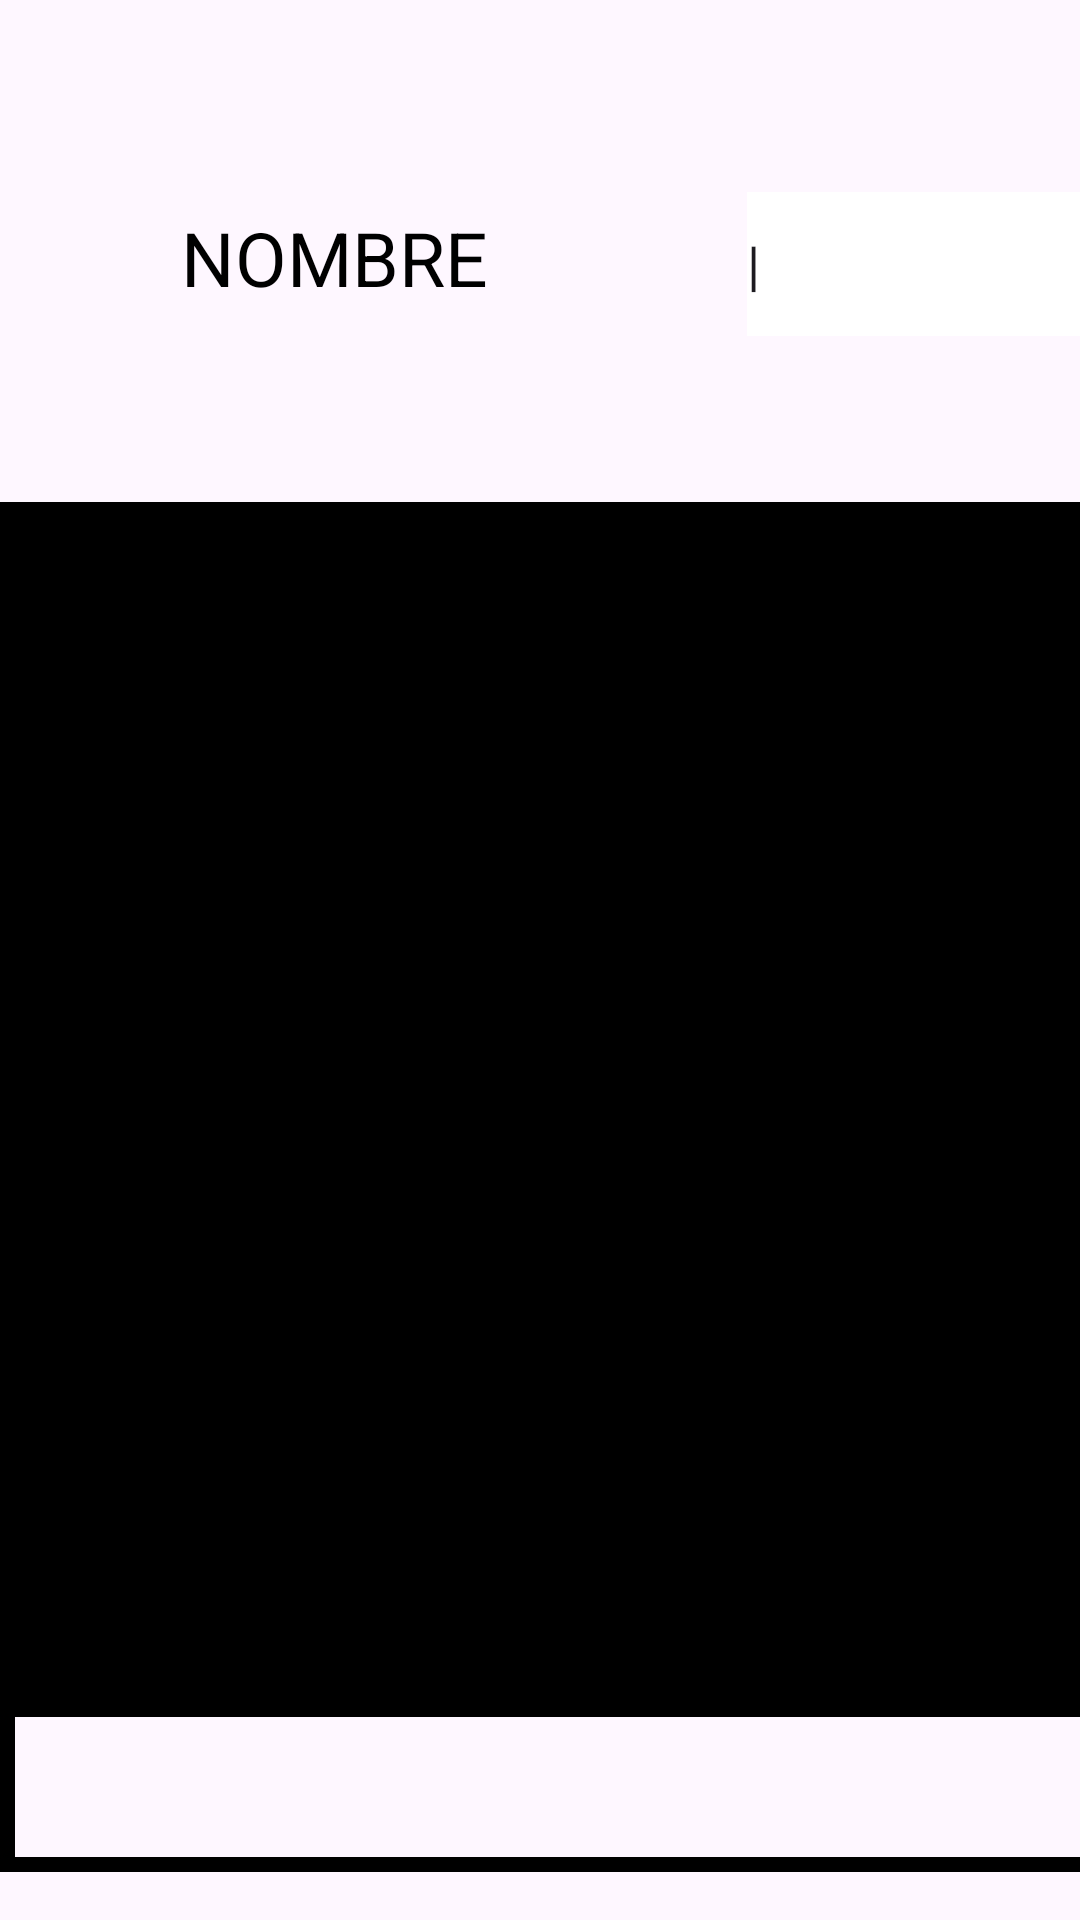

Here is an Android app screen rendered from its layout file. Give the layout XML and the strings, colors and styles it references.
<!-- AndroidManifest.xml: application theme Theme.ComanderoApp -->
<!-- res/layout/activity_main.xml -->
<?xml version="1.0" encoding="utf-8"?>
<androidx.constraintlayout.widget.ConstraintLayout xmlns:android="http://schemas.android.com/apk/res/android"
    xmlns:app="http://schemas.android.com/apk/res-auto"
    xmlns:tools="http://schemas.android.com/tools"
    android:id="@+id/main"
    android:layout_width="match_parent"
    android:layout_height="match_parent"
    tools:context=".MainActivity">



    <FrameLayout
        android:id="@+id/frameLayout2"
        android:layout_width="409dp"
        android:layout_height="100dp"



        android:layout_marginTop="36dp"
        android:background="@color/fondo"
        app:layout_constraintStart_toStartOf="parent"
        app:layout_constraintTop_toTopOf="parent">

        <TextView
            android:id="@+id/name"
            android:layout_width="223dp"
            android:layout_height="match_parent"
            android:gravity="center"
            android:text="NOMBRE"
            android:textColor="@color/black"
            android:textSize="25dp" />

        <EditText
            android:id="@+id/nombre"
            android:layout_width="150dp"
            android:layout_height="48dp"
            android:layout_gravity="right"
            android:layout_marginTop="28dp"
            android:layout_marginEnd="10dp"
            android:background="#FFFFFF"
            android:backgroundTint="#FFFFFF"
            android:ems="10"
            android:inputType="text"
            android:text="|"

            android:visibility="visible" />

    </FrameLayout>

    <androidx.constraintlayout.widget.Barrier
        android:layout_width="wrap_content"
        android:layout_height="wrap_content"
        app:barrierDirection="left" />

    <LinearLayout
        android:id="@+id/linearLayout"
        android:layout_width="408dp"
        android:layout_height="405dp"
        android:background="@color/black"
        android:orientation="vertical"
        app:layout_constraintBottom_toBottomOf="parent"
        app:layout_constraintTop_toBottomOf="@+id/frameLayout2"
        app:layout_constraintVertical_bias="0.318"
        tools:layout_editor_absoluteX="4dp">

        <Space
            android:layout_width="0dp"
            android:layout_height="5dp" />

        
        <FrameLayout
            android:layout_width="411dp"
            android:layout_height="123dp"
            android:layout_marginBottom="5dp"
            android:background="@drawable/forma_boton">

            
            <Button
                android:id="@+id/camarero"
                android:layout_width="match_parent"
                android:layout_height="match_parent"
                android:background="@android:color/transparent"
                android:gravity="left|center"
                android:text="CAMARERO"
                android:textColor="@color/black"
                android:textSize="30dp" />

            
            <TextView
                android:id="@+id/flechaCamarero"
                android:layout_width="89dp"
                android:layout_height="match_parent"
                android:layout_gravity="right"
                android:gravity="center"
                android:text=">"
                android:textColor="@color/black"
                android:textSize="50dp" />

        </FrameLayout>

        <Space
            android:layout_width="0dp"
            android:layout_height="5dp" />

        
        <FrameLayout
            android:layout_width="414dp"
            android:layout_height="128dp"
            android:layout_marginBottom="5dp"
            android:background="@drawable/forma_boton">

            
            <Button
                android:id="@+id/cocina"
                android:layout_width="match_parent"
                android:layout_height="match_parent"
                android:background="@android:color/transparent"
                android:gravity="left|center"
                android:text="COCINA"
                android:textColor="@color/black"
                android:textSize="30dp" />

            
            <TextView
                android:id="@+id/flechaCocina"
                android:layout_width="93dp"
                android:layout_height="match_parent"
                android:layout_gravity="right"
                android:gravity="center"
                android:text=">"
                android:textColor="@color/black"
                android:textSize="50dp" />

        </FrameLayout>

        <Space
            android:layout_width="0dp"
            android:layout_height="5dp" />

        
        <FrameLayout
            android:layout_width="413dp"
            android:layout_height="122dp"
            android:layout_marginBottom="5dp"
            android:background="@drawable/forma_boton">

            
            <Button
                android:id="@+id/barra"
                android:layout_width="422dp"
                android:layout_height="107dp"
                android:background="@android:color/transparent"
                android:gravity="left|center"
                android:text="BARRA/COBRO"
                android:textColor="@color/black"
                android:textSize="30dp" />

            
            <TextView
                android:id="@+id/flechaBarra"
                android:layout_width="90dp"
                android:layout_height="match_parent"
                android:layout_gravity="right"
                android:gravity="center"
                android:text=">"
                android:textColor="@color/black"
                android:textSize="50dp" />

        </FrameLayout>

        <Space
            android:layout_width="0dp"
            android:layout_height="5dp" />

    </LinearLayout>


    <FrameLayout
        android:layout_width="412dp"
        android:layout_height="66dp"
        android:layout_marginBottom="16dp"
        android:background="@drawable/forma_boton"
        app:layout_constraintBottom_toBottomOf="parent"
        app:layout_constraintTop_toBottomOf="@+id/linearLayout"
        app:layout_constraintVertical_bias="1.0"
        tools:layout_editor_absoluteX="-1dp">

    </FrameLayout>


</androidx.constraintlayout.widget.ConstraintLayout>
<!-- resources referenced by this layout -->
<resources>
  <color name="black">#FF000000</color>
  <!-- drawable forma_boton (drawable) -->
  <?xml version="1.0" encoding="utf-8"?>
  <shape xmlns:android="http://schemas.android.com/apk/res/android">
      <solid android:color="@color/fondo_boton" /> 
      <stroke
          android:width="5dp"
          android:color="@color/black" />
  </shape>
  <style name="Theme.ComanderoApp" parent="Base.Theme.ComanderoApp" />
  <style name="Base.Theme.ComanderoApp" parent="Theme.Material3.DayNight.NoActionBar">
          
           <item name="colorPrimary">@color/fondo</item>
      </style>
</resources>
